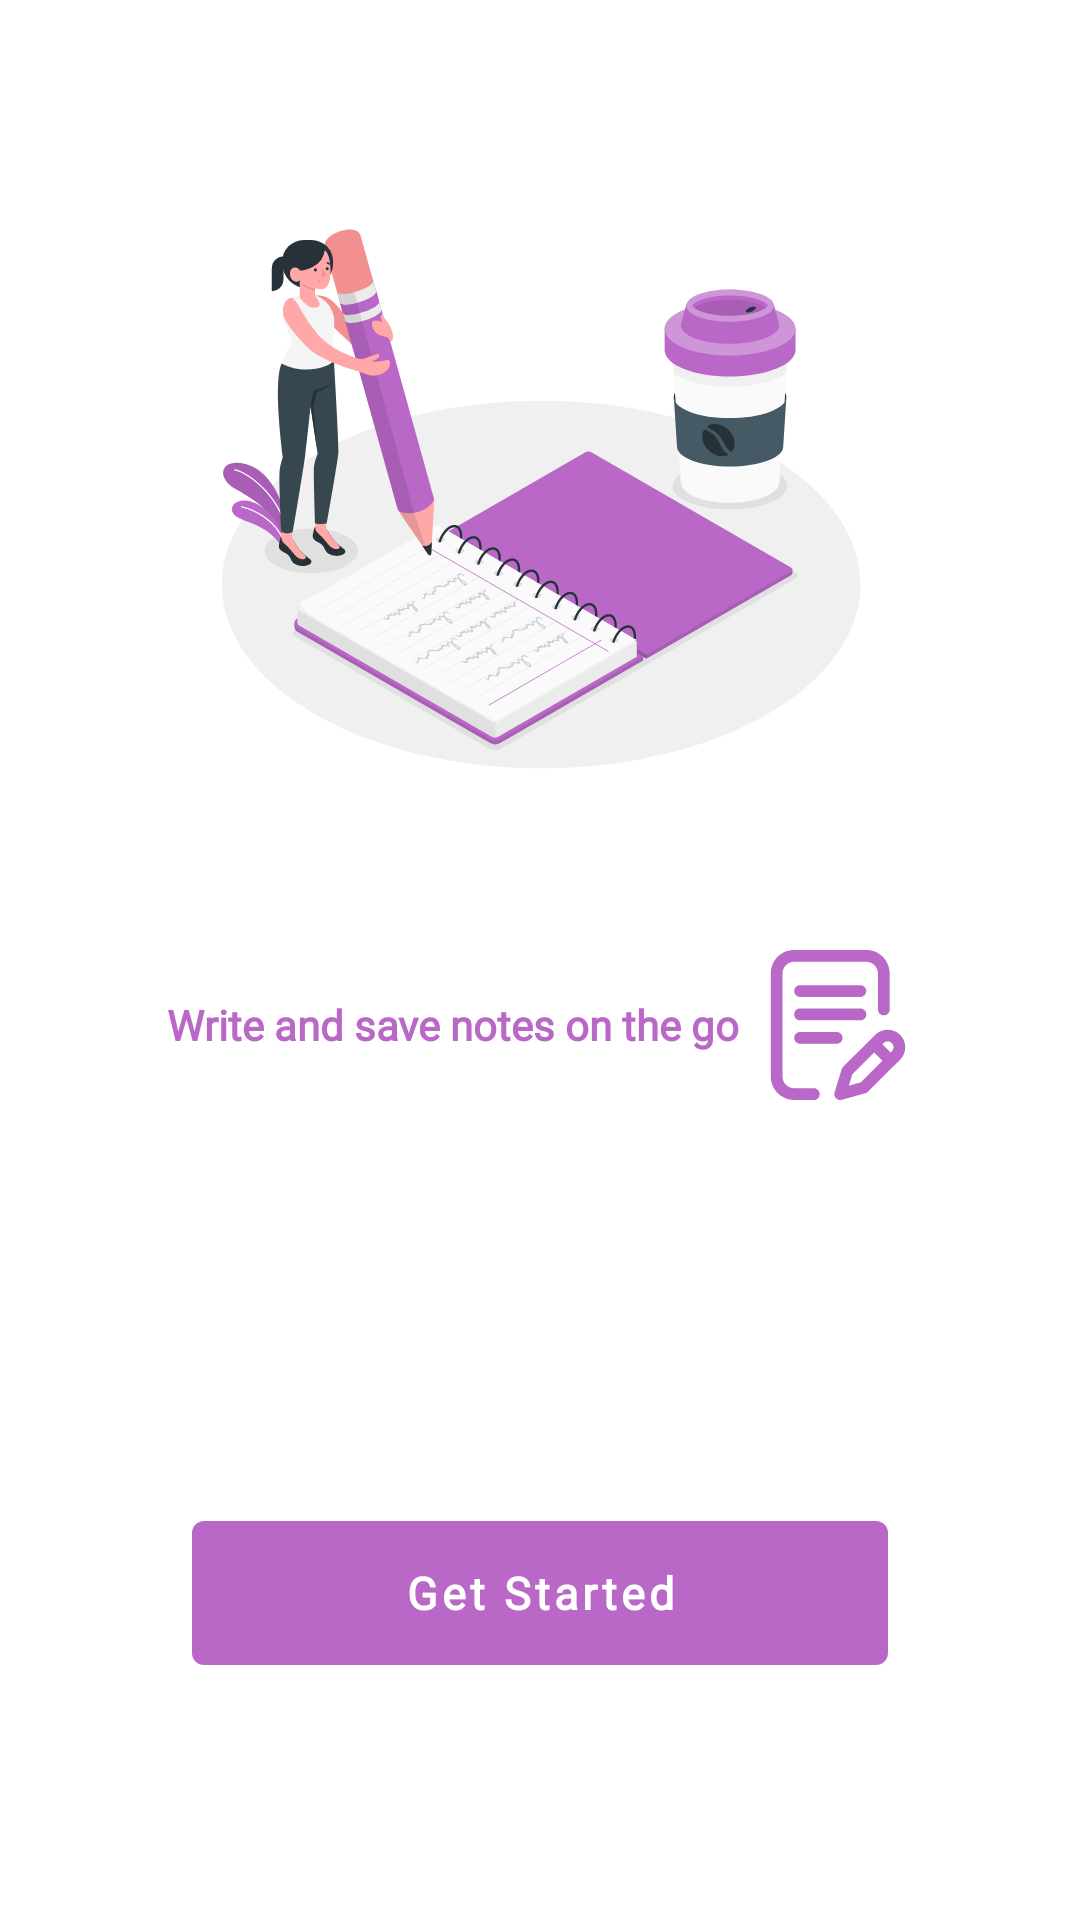

Layout XML and referenced resources for this Android screen:
<!-- AndroidManifest.xml: application theme Theme.Noted -->
<!-- res/layout/fragment_welcome.xml -->
<?xml version="1.0" encoding="utf-8"?>
<layout xmlns:app="http://schemas.android.com/apk/res-auto"
    xmlns:tools="http://schemas.android.com/tools"
    xmlns:android="http://schemas.android.com/apk/res/android">
<ScrollView
    android:layout_width="match_parent"
    android:layout_height="match_parent">
    <androidx.constraintlayout.widget.ConstraintLayout
        android:layout_width="match_parent"
        android:layout_height="wrap_content"
        tools:context=".WelcomeFragment">

        <ImageView
            android:id="@+id/image_view"
            android:layout_width="0dp"
            android:layout_height="wrap_content"
            android:layout_marginStart="64dp"
            android:layout_marginTop="16dp"
            android:layout_marginEnd="64dp"
            android:contentDescription="@string/welcome_image"
            android:src="@drawable/ic_notebook_animate"
            app:layout_constraintEnd_toEndOf="parent"
            app:layout_constraintStart_toStartOf="parent"
            app:layout_constraintTop_toTopOf="parent" />

        <TextView
            android:id="@+id/text_view"
            android:layout_width="wrap_content"
            android:layout_height="wrap_content"
            android:layout_marginTop="16dp"
            android:fontFamily="@font/poppins"
            android:text="@string/write_and_save_notes_on_the_go"
            android:textColor="@color/colorAccent"
            android:textSize="14sp"
            android:textStyle="bold"
            app:layout_constraintEnd_toStartOf="@+id/note_icon"
            app:layout_constraintStart_toStartOf="@+id/image_view"
            app:layout_constraintTop_toBottomOf="@id/image_view" />

        <ImageView
            android:id="@+id/note_icon"
            android:layout_width="50dp"
            android:layout_height="50dp"
            android:layout_marginStart="8dp"
            android:contentDescription="@string/note_icon"
            android:src="@drawable/ic_writing"
            app:layout_constraintBottom_toBottomOf="@+id/text_view"
            app:layout_constraintEnd_toEndOf="@+id/image_view"
            app:layout_constraintStart_toEndOf="@+id/text_view"
            app:layout_constraintTop_toTopOf="@+id/text_view" />

        <com.google.android.material.button.MaterialButton
            android:id="@+id/button_get_started"
            style="@style/ButtonStyle"
            android:layout_width="0dp"
            android:layout_height="60dp"
            android:layout_marginTop="150dp"
            android:text="@string/get_started"
            app:layout_constraintEnd_toEndOf="@+id/image_view"
            app:layout_constraintStart_toStartOf="@+id/image_view"
            app:layout_constraintTop_toBottomOf="@id/text_view" />
    </androidx.constraintlayout.widget.ConstraintLayout>
</ScrollView>
</layout>
<!-- resources referenced by this layout -->
<resources>
  <color name="colorAccent">#BA68C8</color>
  <!-- drawable ic_notebook_animate: vector/xml drawable (drawable, 40699 chars, omitted) -->
  <!-- drawable ic_writing (drawable) -->
  <vector xmlns:android="http://schemas.android.com/apk/res/android"
      android:width="512dp"
      android:height="512dp"
      android:viewportWidth="512"
      android:viewportHeight="512">
    <path
        android:pathData="M352.459,220c0,-11.046 -8.954,-20 -20,-20h-206c-11.046,0 -20,8.954 -20,20s8.954,20 20,20h206C343.505,240 352.459,231.046 352.459,220z"
        android:fillColor="#ba68c8"/>
    <path
        android:pathData="M126.459,280c-11.046,0 -20,8.954 -20,20c0,11.046 8.954,20 20,20H251.57c11.046,0 20,-8.954 20,-20c0,-11.046 -8.954,-20 -20,-20H126.459z"
        android:fillColor="#ba68c8"/>
    <path
        android:pathData="M173.459,472H106.57c-22.056,0 -40,-17.944 -40,-40V80c0,-22.056 17.944,-40 40,-40h245.889c22.056,0 40,17.944 40,40v123c0,11.046 8.954,20 20,20c11.046,0 20,-8.954 20,-20V80c0,-44.112 -35.888,-80 -80,-80H106.57c-44.112,0 -80,35.888 -80,80v352c0,44.112 35.888,80 80,80h66.889c11.046,0 20,-8.954 20,-20C193.459,480.954 184.505,472 173.459,472z"
        android:fillColor="#ba68c8"/>
    <path
        android:pathData="M467.884,289.572c-23.394,-23.394 -61.458,-23.395 -84.837,-0.016l-109.803,109.56c-2.332,2.327 -4.052,5.193 -5.01,8.345l-23.913,78.725c-2.12,6.98 -0.273,14.559 4.821,19.78c3.816,3.911 9,6.034 14.317,6.034c1.779,0 3.575,-0.238 5.338,-0.727l80.725,-22.361c3.322,-0.92 6.35,-2.683 8.79,-5.119l109.573,-109.367C491.279,351.032 491.279,312.968 467.884,289.572zM333.776,451.768l-40.612,11.25l11.885,-39.129l74.089,-73.925l28.29,28.29L333.776,451.768zM439.615,346.13l-3.875,3.867l-28.285,-28.285l3.862,-3.854c7.798,-7.798 20.486,-7.798 28.284,0C447.399,325.656 447.399,338.344 439.615,346.13z"
        android:fillColor="#ba68c8"/>
    <path
        android:pathData="M332.459,120h-206c-11.046,0 -20,8.954 -20,20s8.954,20 20,20h206c11.046,0 20,-8.954 20,-20S343.505,120 332.459,120z"
        android:fillColor="#ba68c8"/>
  </vector>
  <string name="get_started">Get Started</string>
  <string name="note_icon">Note Icon</string>
  <string name="welcome_image">Welcome Image</string>
  <string name="write_and_save_notes_on_the_go">Write and save notes on the go</string>
  <style name="ButtonStyle" parent="Widget.MaterialComponents.Button">
          <item name="android:fontFamily">@font/poppins</item>
          <item name="android:textAllCaps">false</item>
          <item name="android:textSize">15sp</item>
          <item name="android:textStyle">bold</item>
          <item name="elevation">0dp</item>
          <item name="android:stateListAnimator" tools:ignore="NewApi">@null</item>
      </style>
  <style name="Theme.Noted" parent="Theme.MaterialComponents.Light.NoActionBar">
          
          <item name="colorPrimary">@color/colorPrimary</item>
          <item name="colorPrimaryDark">@color/colorPrimaryDark</item>
          <item name="colorAccent">@color/colorAccent</item>
          
          <item name="android:statusBarColor" tools:targetApi="l">?attr/colorPrimaryVariant</item>
          
      </style>
  <color name="colorPrimary">#BA68C8</color>
  <color name="colorPrimaryDark">#B43FC8</color>
</resources>
